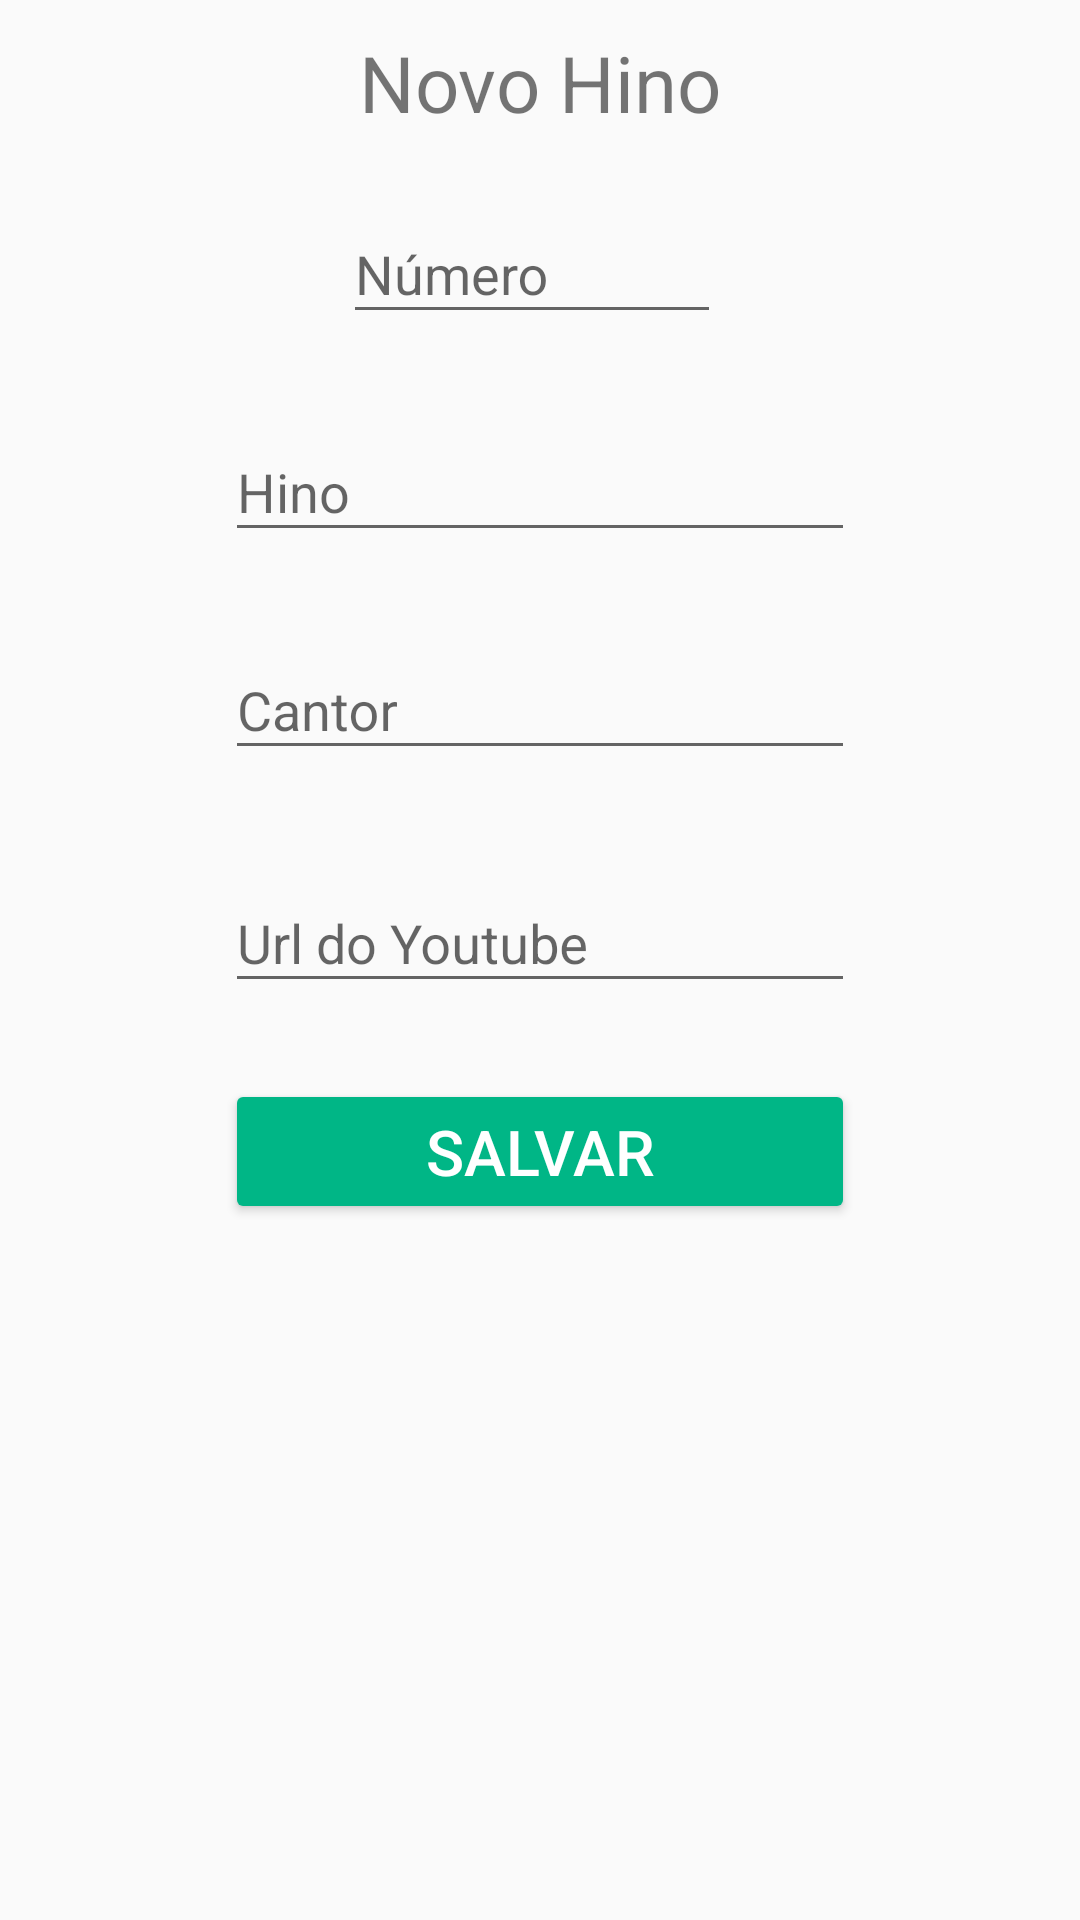

Produce the Android XML layout that renders to this screen, including the resource entries it uses.
<!-- AndroidManifest.xml: application theme AppTheme -->
<!-- res/layout/fragment_adicionar_hino.xml -->
<RelativeLayout xmlns:android="http://schemas.android.com/apk/res/android"
    xmlns:tools="http://schemas.android.com/tools"
    android:layout_width="match_parent"
    android:layout_height="match_parent"
    xmlns:app="http://schemas.android.com/apk/res-auto"
    tools:context="com.ramattecgmail.rafah.herdeirosapp.Fragments.Alerts.AdicionarHinoFragment">


    <TextView
        android:id="@+id/textView8"
        android:layout_width="wrap_content"
        android:layout_height="wrap_content"
        android:layout_alignParentTop="true"
        android:layout_centerHorizontal="true"
        android:layout_marginTop="10dp"
        android:text="Novo Hino"
        android:textSize="@dimen/titulo_adicionando_hino"/>

    <android.support.design.widget.TextInputLayout
        android:id="@+id/ti_num_hino"
        android:layout_width="wrap_content"
        android:layout_height="wrap_content"
        android:layout_marginTop="14dp"
        app:errorEnabled="true"
        android:layout_below="@+id/textView8"
        android:layout_alignEnd="@+id/textView8">

        <EditText
            android:id="@+id/et_num_hino"
            android:layout_width="wrap_content"
            android:layout_height="wrap_content"
            android:ems="6"
            android:inputType="number"
            android:hint="Número"/>

    </android.support.design.widget.TextInputLayout>

    <android.support.design.widget.TextInputLayout
        android:id="@+id/ti_titulo_hino"
        android:layout_width="wrap_content"
        android:layout_height="wrap_content"
        app:errorEnabled="true"
        android:layout_below="@+id/ti_num_hino"
        android:layout_alignStart="@+id/ti_cantor_hino">

        <EditText
            android:id="@+id/et_titulo_hino"
            android:layout_width="wrap_content"
            android:layout_height="wrap_content"
            android:ems="10"
            android:inputType="textPersonName"
            android:hint="Hino"/>

    </android.support.design.widget.TextInputLayout>

    <android.support.design.widget.TextInputLayout
        android:id="@+id/ti_cantor_hino"
        android:layout_width="wrap_content"
        android:layout_height="wrap_content"
        app:errorEnabled="true"
        android:layout_below="@+id/ti_titulo_hino"
        android:layout_alignStart="@+id/ti_url_video">

        <EditText
            android:id="@+id/et_cantor_hino"
            android:layout_width="wrap_content"
            android:layout_height="wrap_content"
            android:ems="10"
            android:inputType="textPersonName"
            android:hint="Cantor"/>

    </android.support.design.widget.TextInputLayout>

    <android.support.design.widget.TextInputLayout
        android:id="@+id/ti_url_video"
        android:layout_width="wrap_content"
        android:layout_height="wrap_content"
        android:layout_below="@+id/ti_cantor_hino"
        android:layout_centerHorizontal="true"
        android:layout_marginTop="@dimen/mrg_hino_frag"
        app:errorEnabled="true">

        <EditText
            android:id="@+id/et_url_video"
            android:layout_width="wrap_content"
            android:layout_height="wrap_content"
            android:ems="10"
            android:hint="Url do Youtube"/>

    </android.support.design.widget.TextInputLayout>

    <Button
        android:id="@+id/bt_salvar"
        android:layout_width="wrap_content"
        android:layout_height="wrap_content"
        android:layout_below="@id/ti_url_video"
        android:layout_marginTop="@dimen/mrg_hino_frag"
        android:text="@string/bt_salvar"
        android:textSize="21sp"
        android:textColor="@color/primaryTextColor"
        android:layout_alignEnd="@+id/ti_url_video"
        android:layout_alignStart="@+id/ti_url_video" />

    <ProgressBar
        android:id="@+id/pb_hino"
        android:layout_width="wrap_content"
        android:layout_height="wrap_content"
        android:layout_centerHorizontal="true"
        android:layout_centerVertical="true"
        android:visibility="invisible"/>

</RelativeLayout>
<!-- resources referenced by this layout -->
<resources>
  <color name="primaryTextColor">#ffffff</color>
  <dimen name="mrg_hino_frag">5dp</dimen>
  <dimen name="titulo_adicionando_hino">26sp</dimen>
  <string name="bt_salvar">Salvar</string>
  <style name="AppTheme" parent="Theme.AppCompat.Light.DarkActionBar">
          
          <item name="colorPrimary">@color/primaryColor</item>
          <item name="colorPrimaryDark">@color/primaryDarkColor</item>
          <item name="colorAccent">@color/secondaryColor</item>
          <item name="colorButtonNormal">@color/secondaryDarkColor</item>
      </style>
  <color name="primaryColor">#311b92</color>
  <color name="primaryDarkColor">#000063</color>
  <color name="secondaryColor">#1de9b6</color>
  <color name="secondaryDarkColor">#00b686</color>
</resources>
